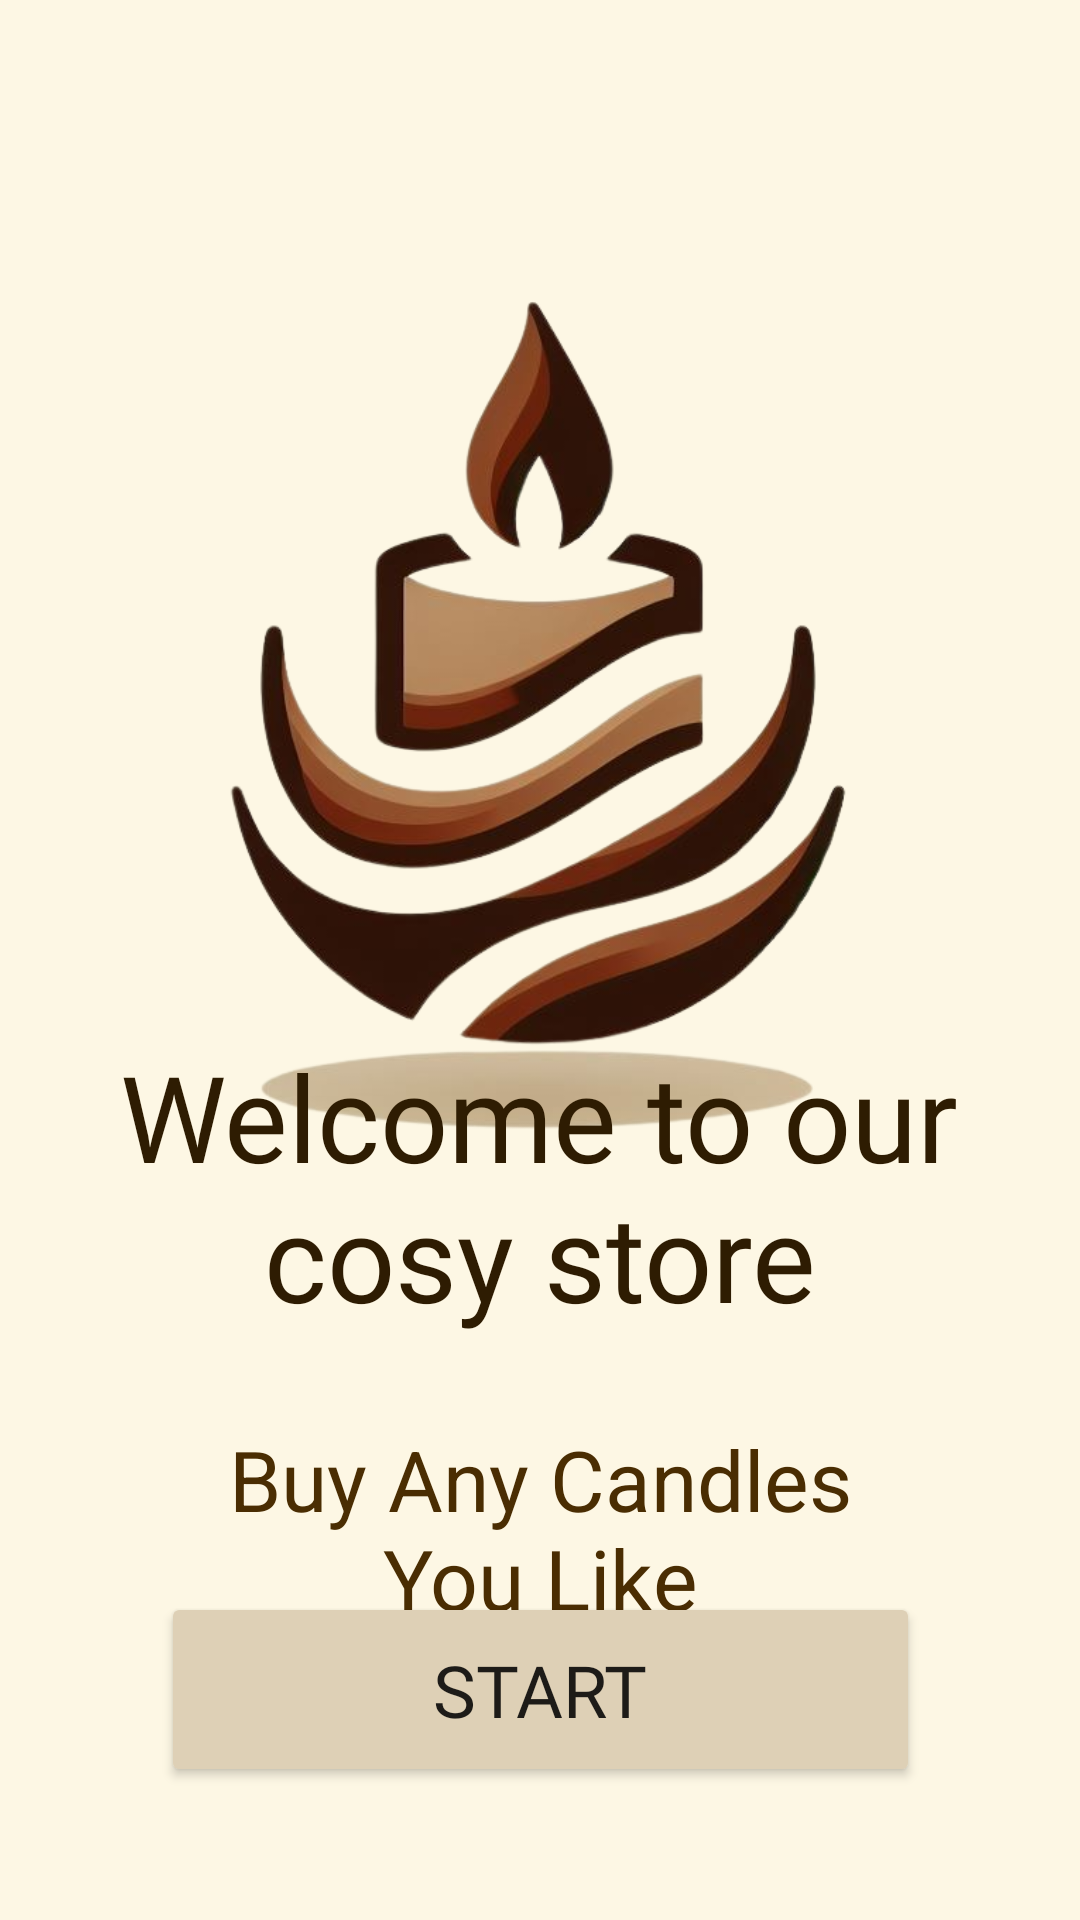

Produce the Android XML layout that renders to this screen, including the resource entries it uses.
<!-- AndroidManifest.xml: application theme Theme.Aroma -->
<!-- res/layout/activity_main.xml -->
<?xml version="1.0" encoding="utf-8"?>
<androidx.constraintlayout.widget.ConstraintLayout xmlns:android="http://schemas.android.com/apk/res/android"
    xmlns:app="http://schemas.android.com/apk/res-auto"
    xmlns:tools="http://schemas.android.com/tools"
    android:layout_width="match_parent"
    android:layout_height="match_parent"
    android:background="@color/secondary"
    tools:context="com.candle.aroma.MainActivity">


    <ImageView
        android:id="@+id/imageView"
        android:layout_width="1037dp"
        android:layout_height="482dp"
        app:layout_constraintBottom_toBottomOf="parent"
        app:layout_constraintEnd_toEndOf="parent"
        app:layout_constraintStart_toStartOf="parent"
        app:layout_constraintTop_toTopOf="parent"
        app:layout_constraintVertical_bias="0.0"
        app:srcCompat="@drawable/logo" />

    <TextView
        android:id="@+id/textView3"
        android:layout_width="304dp"
        android:layout_height="129dp"
        android:fontFamily="@font/mulish_semibold"
        android:text="Welcome to our cosy store"
        android:textAlignment="center"
        android:textColor="@color/black"
        android:textSize="40sp"
        app:layout_constraintBottom_toBottomOf="parent"
        app:layout_constraintEnd_toEndOf="parent"
        app:layout_constraintHorizontal_bias="0.495"
        app:layout_constraintStart_toStartOf="parent"
        app:layout_constraintTop_toTopOf="parent"
        app:layout_constraintVertical_bias="0.676" />

    <Button
        android:id="@+id/button"
        android:layout_width="253dp"
        android:layout_height="65dp"
        android:backgroundTint="@color/primary"
        android:fontFamily="@font/roboto_medium"
        android:onClick="start"
        android:text="Start"
        android:textSize="24sp"
        app:cornerRadius="30dp"
        app:layout_constraintBottom_toBottomOf="parent"
        app:layout_constraintEnd_toEndOf="parent"
        app:layout_constraintStart_toStartOf="parent"
        app:layout_constraintTop_toBottomOf="@+id/textView3"
        app:layout_constraintVertical_bias="0.561" />

    <TextView
        android:id="@+id/textView4"
        android:layout_width="253dp"
        android:layout_height="wrap_content"
        android:text="Buy Any Candles You Like"
        android:textAlignment="center"
        android:textColor="@color/gray"
        android:textSize="28sp"
        app:layout_constraintBottom_toTopOf="@+id/button"
        app:layout_constraintEnd_toEndOf="parent"
        app:layout_constraintStart_toStartOf="parent"
        app:layout_constraintTop_toBottomOf="@+id/textView3"
        app:layout_constraintVertical_bias="0.0" />
</androidx.constraintlayout.widget.ConstraintLayout>
<!-- resources referenced by this layout -->
<resources>
  <color name="black">#2E1C02</color>
  <color name="gray">#4A2D02</color>
  <color name="primary">#DED0B6</color>
  <color name="secondary">#FDF7E4</color>
  <!-- drawable logo: png bitmap (drawable, 203510 bytes) -->
  <style name="Theme.Aroma" parent="Base.Theme.Aroma" />
  <style name="Base.Theme.Aroma" parent="Theme.MaterialComponents.DayNight.NoActionBar">
          
          
      </style>
</resources>
